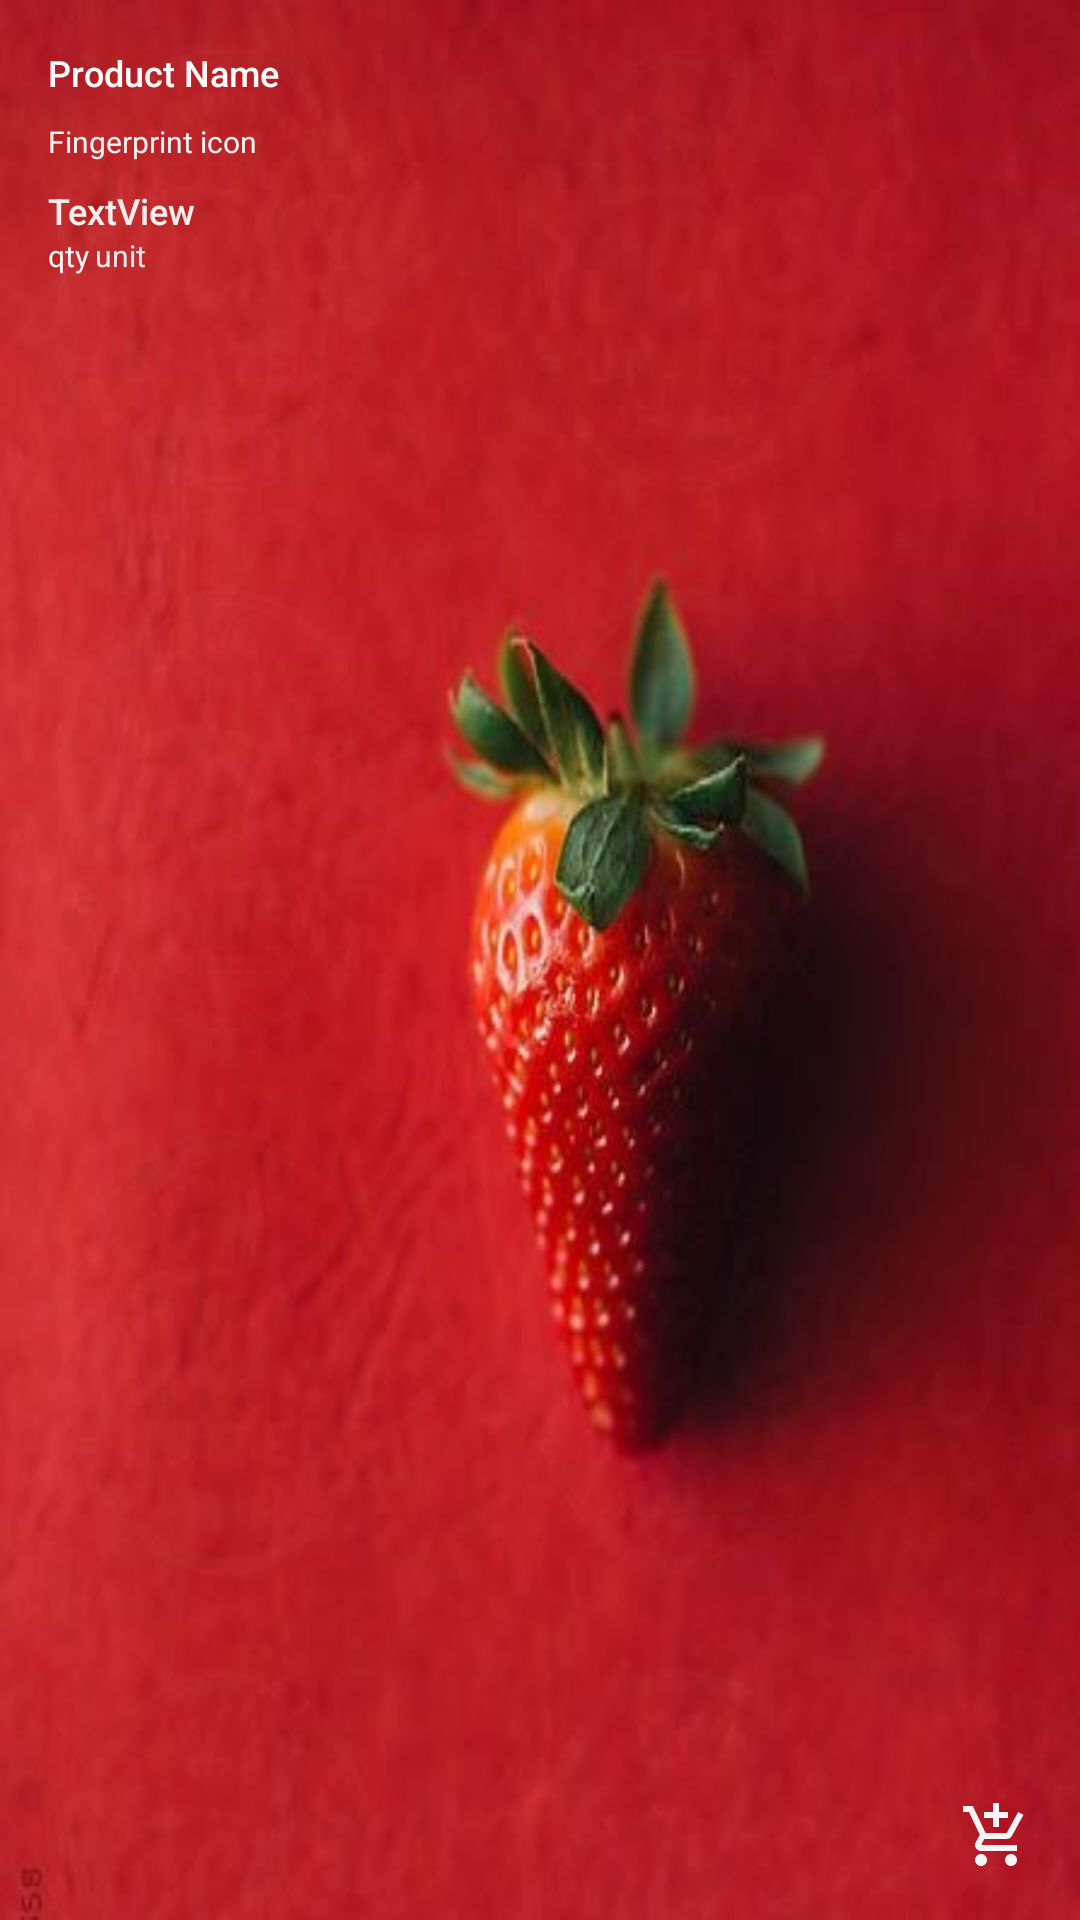

This screen was rendered from an Android layout file. Write that file and the resources it references.
<!-- AndroidManifest.xml: application theme Theme.OnlineGroceries -->
<!-- res/layout/recently_viewed_items.xml -->
<?xml version="1.0" encoding="utf-8"?>
<androidx.constraintlayout.widget.ConstraintLayout xmlns:android="http://schemas.android.com/apk/res/android"
    xmlns:app="http://schemas.android.com/apk/res-auto"
    xmlns:tools="http://schemas.android.com/tools"
    android:id="@+id/recently_layout"
    android:layout_width="150dp"
    android:layout_height="200dp"
    android:layout_marginStart="10dp"
    android:background="@drawable/strawberry">

    <TextView
        android:id="@+id/product_name"
        android:layout_width="wrap_content"
        android:layout_height="wrap_content"
        android:layout_marginStart="16dp"
        android:layout_marginTop="16dp"
        android:fontFamily="sans-serif-medium"
        android:text="Product Name"
        android:textColor="#FDFAFA"
        android:textSize="12sp"
        app:layout_constraintStart_toStartOf="parent"
        app:layout_constraintTop_toTopOf="parent" />

    <TextView
        android:id="@+id/description"
        android:layout_width="0dp"
        android:layout_height="wrap_content"
        android:layout_marginStart="16dp"
        android:layout_marginTop="8dp"
        android:layout_marginEnd="16dp"
        android:fontFamily="sans-serif"
        android:text="@android:string/fingerprint_icon_content_description"
        android:textColor="#F8F3F3"
        android:textSize="10sp"
        app:layout_constraintEnd_toEndOf="parent"
        app:layout_constraintStart_toStartOf="parent"
        app:layout_constraintTop_toBottomOf="@+id/product_name" />

    <TextView
        android:id="@+id/price"
        android:layout_width="wrap_content"
        android:layout_height="wrap_content"
        android:layout_marginStart="16dp"
        android:layout_marginTop="8dp"
        android:fontFamily="sans-serif-medium"
        android:text="TextView"
        android:textColor="#F8EEEE"
        android:textSize="12sp"
        app:layout_constraintStart_toStartOf="parent"
        app:layout_constraintTop_toBottomOf="@+id/description" />

    <TextView
        android:id="@+id/qty"
        android:layout_width="wrap_content"
        android:layout_height="wrap_content"
        android:layout_marginStart="16dp"
        android:fontFamily="sans-serif"
        android:text="qty"
        android:textColor="#FAF7F7"
        android:textSize="10sp"
        app:layout_constraintBottom_toBottomOf="parent"
        app:layout_constraintStart_toStartOf="parent"
        app:layout_constraintTop_toBottomOf="@+id/price"
        app:layout_constraintVertical_bias="0.0" />

    <TextView
        android:id="@+id/unit"
        android:layout_width="wrap_content"
        android:layout_height="wrap_content"
        android:layout_marginStart="2dp"
        android:fontFamily="sans-serif"
        android:text="unit"
        android:textColor="#F3ECEC"
        android:textSize="10sp"
        app:layout_constraintBottom_toBottomOf="@+id/qty"
        app:layout_constraintStart_toEndOf="@+id/qty"
        app:layout_constraintTop_toTopOf="@+id/qty"
        app:layout_constraintVertical_bias="0.0" />

    <ImageView
        android:id="@+id/imageView4"
        android:layout_width="wrap_content"
        android:layout_height="wrap_content"
        android:layout_marginEnd="16dp"
        android:layout_marginBottom="16dp"
        app:layout_constraintBottom_toBottomOf="parent"
        app:layout_constraintEnd_toEndOf="parent"
        app:srcCompat="@drawable/ic_baseline_add_shopping_cart_24" />

</androidx.constraintlayout.widget.ConstraintLayout>
<!-- resources referenced by this layout -->
<resources>
  <!-- drawable ic_baseline_add_shopping_cart_24 (drawable) -->
  <vector android:height="24dp" android:tint="#F6F5F5"
      android:viewportHeight="24" android:viewportWidth="24"
      android:width="24dp" xmlns:android="http://schemas.android.com/apk/res/android">
      <path android:fillColor="@android:color/white" android:pathData="M11,9h2L13,6h3L16,4h-3L13,1h-2v3L8,4v2h3v3zM7,18c-1.1,0 -1.99,0.9 -1.99,2S5.9,22 7,22s2,-0.9 2,-2 -0.9,-2 -2,-2zM17,18c-1.1,0 -1.99,0.9 -1.99,2s0.89,2 1.99,2 2,-0.9 2,-2 -0.9,-2 -2,-2zM7.17,14.75l0.03,-0.12 0.9,-1.63h7.45c0.75,0 1.41,-0.41 1.75,-1.03l3.86,-7.01L19.42,4h-0.01l-1.1,2 -2.76,5L8.53,11l-0.13,-0.27L6.16,6l-0.95,-2 -0.94,-2L1,2v2h2l3.6,7.59 -1.35,2.45c-0.16,0.28 -0.25,0.61 -0.25,0.96 0,1.1 0.9,2 2,2h12v-2L7.42,15c-0.13,0 -0.25,-0.11 -0.25,-0.25z"/>
  </vector>
  <!-- drawable strawberry: jpg bitmap (drawable, 50766 bytes) -->
  <style name="Theme.OnlineGroceries" parent="Theme.MaterialComponents.DayNight.DarkActionBar">
          
          <item name="colorPrimary">@color/purple_500</item>
          <item name="colorPrimaryVariant">@color/purple_700</item>
          <item name="colorOnPrimary">@color/white</item>
          
          <item name="colorSecondary">@color/teal_200</item>
          <item name="colorSecondaryVariant">@color/teal_700</item>
          <item name="colorOnSecondary">@color/black</item>
          
          <item name="android:statusBarColor" tools:targetApi="l">?attr/colorPrimaryVariant</item>
          
      </style>
  <!-- not gathered from this repository: default colours our renderer supplied (Android Studio template values) -->
  <color name="purple_500">#FF6200EE</color>
  <color name="purple_700">#FF3700B3</color>
  <color name="teal_200">#FF03DAC5</color>
  <color name="teal_700">#FF018786</color>
  <color name="black">#FF000000</color>
  <color name="white">#FFFFFFFF</color>
</resources>
